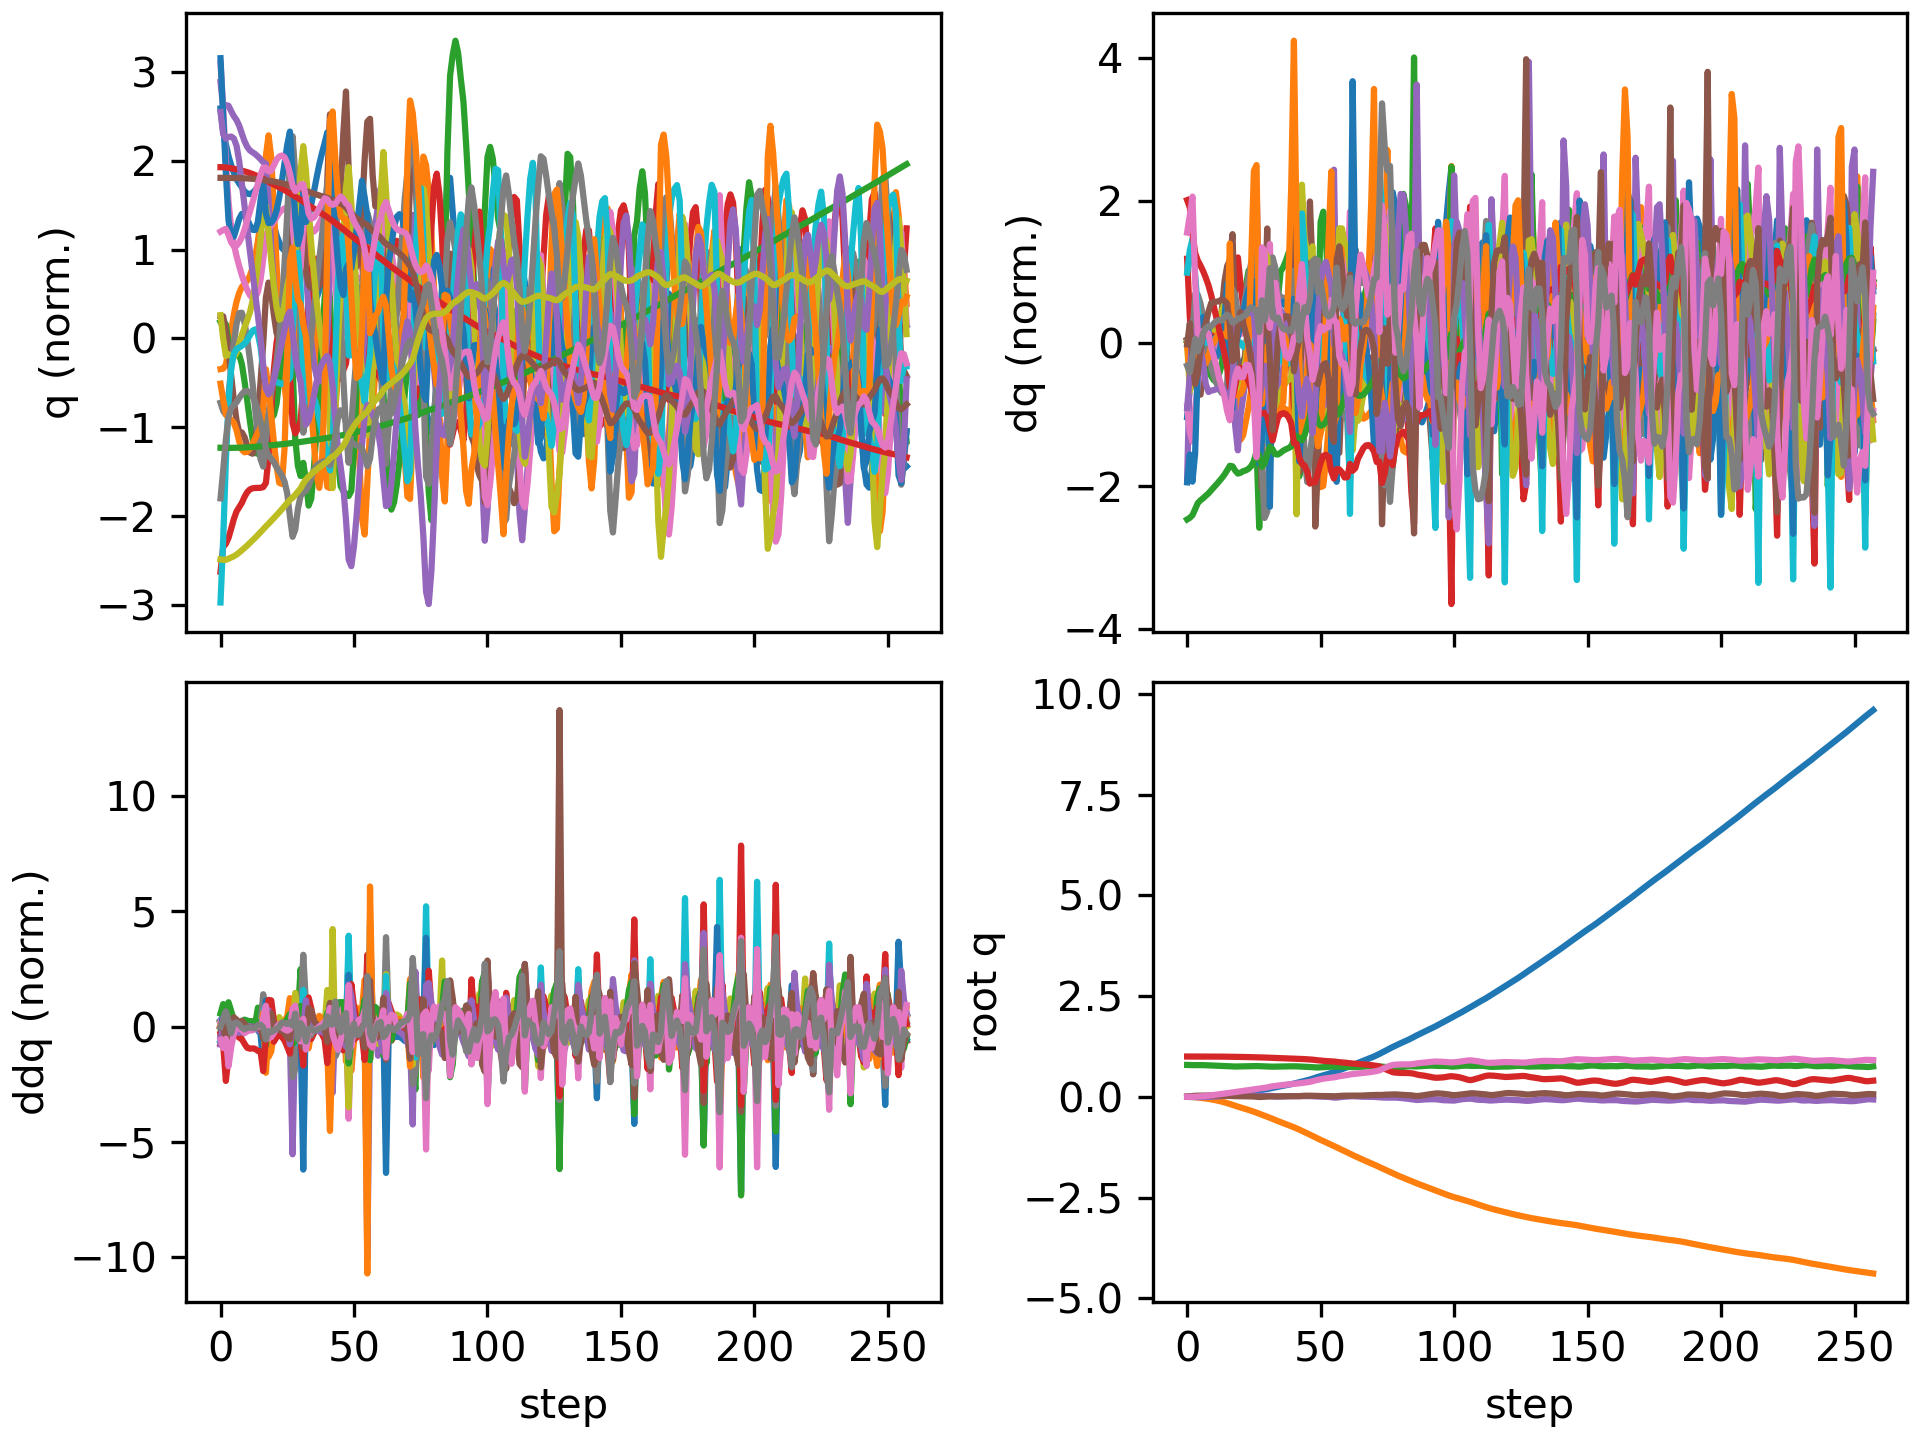

Values plotted in this chart, from the file beside it:
floating_base_joint_x, floating_base_joint_y, floating_base_joint_z, floating_base_joint_qw, floating_base_joint_qx, floating_base_joint_qy, floating_base_joint_qz, left_hip_pitch_joint_q, left_hip_roll_joint_q, left_hip_yaw_joint_q, left_knee_joint_q, left_ankle_pitch_joint_q, left_ankle_roll_joint_q, right_hip_pitch_joint_q, right_hip_roll_joint_q, right_hip_yaw_joint_q, right_knee_joint_q, right_ankle_pitch_joint_q, right_ankle_roll_joint_q, floating_base_joint_vx, floating_base_joint_vy, floating_base_joint_vz, floating_base_joint_wx, floating_base_joint_wy
-0.002163, -0.0003079, 0.7906, 1, -0.0001794, 0.005244, 0.000163, -0.05478, 0.0004141, -0.003146, 0.1247, -0.07667, 8.231257787365569e-06, -0.05456, 0.001823, 0.00289, 0.1246, -0.07663, -9.015927205268083e-05, -0.1115, -0.02755, -0.2076, -0.0295, 0.5841
-0.004562, -0.001285, 0.7876, 0.9999, 0.0006593, 0.01244, -0.001268, -0.1034, 0.0008659, -0.001977, 0.1984, -0.122, -0.0002094, -0.1423, -0.006508, -0.0253, 0.3036, -0.1863, -0.0183, -0.09312, -0.06953, -0.107, 0.1906, 0.6695
-0.006415, -0.00425, 0.7869, 0.9998, 0.001201, 0.02037, -0.001584, -0.129, 0.004589, -0.005076, 0.208, -0.1186, -0.01315, -0.2464, -0.01046, -0.04658, 0.5241, -0.299, -0.03489, -0.06381, -0.2221, 0.03101, -0.1487, 0.7625
-0.007151, -0.009919, 0.7872, 0.9997, -0.001799, 0.02619, 0.002335, -0.1536, 0.01782, -0.01996, 0.2253, -0.1198, -0.03114, -0.329, 0.009696, -0.04446, 0.6935, -0.3913, -0.03902, 0.005102, -0.3307, 0.008226, -0.4418, 0.346
-0.006366, -0.01705, 0.7872, 0.9996, -0.005562, 0.02834, 0.00642, -0.1725, 0.03588, -0.03041, 0.2527, -0.1298, -0.0535, -0.3807, 0.03744, -0.04605, 0.7898, -0.4241, -0.04123, 0.07246, -0.3751, 0.0005192, -0.3309, 0.08075
-0.004633, -0.02489, 0.787, 0.9995, -0.007496, 0.02907, 0.01028, -0.1882, 0.0521, -0.03159, 0.2814, -0.1388, -0.07646, -0.4131, 0.06307, -0.04814, 0.8318, -0.4232, -0.04465, 0.1036, -0.4035, -0.02484, -0.08705, 0.03528
-0.002332, -0.03333, 0.786, 0.9994, -0.007235, 0.02989, 0.01576, -0.2015, 0.06382, -0.02958, 0.3037, -0.1458, -0.09454, -0.4362, 0.08264, -0.04266, 0.8449, -0.4062, -0.05323, 0.1267, -0.4359, -0.07025, 0.09983, 0.09565
0.0004933, -0.04247, 0.7839, 0.9993, -0.005561, 0.03099, 0.02251, -0.2106, 0.07229, -0.03039, 0.3167, -0.1561, -0.1051, -0.4562, 0.09373, -0.03143, 0.8496, -0.3885, -0.06585, 0.155, -0.4743, -0.134, 0.1908, 0.09711
0.003865, -0.05244, 0.7807, 0.999, -0.002941, 0.03201, 0.02992, -0.2182, 0.07782, -0.03822, 0.3294, -0.1707, -0.1054, -0.4744, 0.09401, -0.02084, 0.8545, -0.379, -0.07534, 0.1814, -0.5177, -0.158, 0.3124, 0.0821
0.00784, -0.06339, 0.7776, 0.9988, 0.0009349, 0.03268, 0.03756, -0.2266, 0.08052, -0.05247, 0.3472, -0.1845, -0.1097, -0.4901, 0.08379, -0.01185, 0.8607, -0.3797, -0.07834, 0.2164, -0.5726, -0.1539, 0.4019, 0.01626
0.0125, -0.07555, 0.7745, 0.9984, 0.005344, 0.03279, 0.04544, -0.2316, 0.08362, -0.06838, 0.3611, -0.1948, -0.1176, -0.5032, 0.06719, -0.003334, 0.8706, -0.3889, -0.07767, 0.2496, -0.6387, -0.1519, 0.4126, -0.03149
0.01783, -0.08903, 0.7715, 0.998, 0.009888, 0.03239, 0.05382, -0.2325, 0.08831, -0.08524, 0.3692, -0.2011, -0.1236, -0.5137, 0.0462, 0.00638, 0.8843, -0.401, -0.07413, 0.2824, -0.7059, -0.1492, 0.4158, -0.07937
0.02386, -0.1039, 0.7686, 0.9974, 0.01451, 0.03141, 0.06244, -0.2298, 0.09572, -0.1004, 0.3726, -0.2047, -0.1247, -0.5196, 0.02195, 0.01996, 0.8971, -0.4098, -0.06855, 0.3177, -0.7719, -0.1477, 0.4223, -0.1405
0.03061, -0.12, 0.7657, 0.9968, 0.01927, 0.02988, 0.07102, -0.2243, 0.106, -0.1119, 0.3736, -0.2079, -0.1146, -0.5185, -0.004772, 0.03929, 0.9014, -0.4102, -0.06218, 0.3531, -0.8385, -0.1461, 0.4402, -0.1843
0.03814, -0.1375, 0.7627, 0.9961, 0.024, 0.02782, 0.07988, -0.2168, 0.1207, -0.1128, 0.3737, -0.2123, -0.09098, -0.5074, -0.03221, 0.06436, 0.8883, -0.3943, -0.05599, 0.393, -0.9115, -0.1545, 0.4243, -0.2314
0.04658, -0.1566, 0.7595, 0.9953, 0.02851, 0.02506, 0.08922, -0.208, 0.1398, -0.1066, 0.374, -0.2172, -0.05963, -0.4829, -0.05602, 0.09524, 0.8502, -0.3525, -0.05097, 0.4404, -0.9888, -0.1764, 0.3959, -0.3034
0.05607, -0.1774, 0.7558, 0.9944, 0.03211, 0.02142, 0.09861, -0.1983, 0.1641, -0.1001, 0.3762, -0.2229, -0.02458, -0.4426, -0.06362, 0.1286, 0.7886, -0.32, -0.02649, 0.4913, -1.101, -0.1904, 0.1723, -0.3474
0.06607, -0.2003, 0.7525, 0.9935, 0.03212, 0.01784, 0.108, -0.1961, 0.2011, -0.08216, 0.3884, -0.2253, 0.01683, -0.3963, -0.03774, 0.1354, 0.744, -0.3789, 0.01623, 0.4851, -1.161, -0.1173, -0.2042, -0.2199
0.07494, -0.2229, 0.7518, 0.9926, 0.03017, 0.01627, 0.1168, -0.2208, 0.2204, -0.08109, 0.4655, -0.2888, 0.03038, -0.3832, -0.00852, 0.1038, 0.7464, -0.3969, -0.005889, 0.4378, -1.097, 0.03123, -0.1793, -0.1316
0.08307, -0.244, 0.7526, 0.9914, 0.03052, 0.01543, 0.1261, -0.2633, 0.1995, -0.08367, 0.6045, -0.3779, 0.02033, -0.3756, 0.01254, 0.06953, 0.7502, -0.3959, -0.03677, 0.4037, -1.018, 0.06033, 0.1897, -0.09111
0.09115, -0.264, 0.7539, 0.9901, 0.03338, 0.01449, 0.1354, -0.2968, 0.1516, -0.08036, 0.7255, -0.4433, 0.0008779, -0.3682, 0.02687, 0.0381, 0.7532, -0.3882, -0.0668, 0.4127, -0.9925, 0.07216, 0.3098, -0.1342
0.09957, -0.284, 0.7554, 0.9887, 0.03612, 0.01324, 0.1447, -0.3176, 0.09839, -0.07096, 0.8052, -0.4908, -0.01548, -0.3594, 0.04399, 0.01289, 0.7522, -0.3721, -0.09399, 0.4305, -1.01, 0.08382, 0.1921, -0.1323
0.1083, -0.3045, 0.7571, 0.9872, 0.03771, 0.01214, 0.1542, -0.3327, 0.05169, -0.05111, 0.8528, -0.5221, -0.02063, -0.351, 0.06816, -0.002553, 0.7476, -0.3472, -0.1131, 0.4397, -1.037, 0.08693, 0.08485, -0.07368
0.1172, -0.3256, 0.7589, 0.9856, 0.03821, 0.01112, 0.1641, -0.3445, 0.01328, -0.02195, 0.8758, -0.5404, -0.0156, -0.3454, 0.1022, -0.0002675, 0.7459, -0.3148, -0.1144, 0.4574, -1.07, 0.08594, -0.02389, -0.0727
0.1267, -0.3475, 0.7607, 0.9839, 0.03731, 0.009513, 0.1746, -0.3501, -0.01603, 0.0113, 0.8754, -0.5468, 0.0006311, -0.3423, 0.1455, 0.01724, 0.7489, -0.2806, -0.07318, 0.4882, -1.113, 0.08725, -0.2102, -0.1227
0.1371, -0.3703, 0.7625, 0.9821, 0.03428, 0.006489, 0.1849, -0.3401, -0.03544, 0.03486, 0.8374, -0.5275, 0.03148, -0.3408, 0.1956, 0.03838, 0.7549, -0.245, 0.02432, 0.5437, -1.17, 0.08193, -0.4973, -0.2464
0.1494, -0.3942, 0.7632, 0.9804, 0.02939, 0.000596, 0.1948, -0.2937, -0.03975, 0.01472, 0.7142, -0.4182, 0.06312, -0.3365, 0.2488, 0.0528, 0.7632, -0.2192, 0.1399, 0.6524, -1.23, -0.02562, -0.7342, -0.5312
0.162, -0.4193, 0.7603, 0.9792, 0.02296, -0.004613, 0.2017, -0.2335, -0.002929, -0.03858, 0.5662, -0.2152, 0.09196, -0.3719, 0.2748, 0.04952, 0.8815, -0.3027, 0.155, 0.6117, -1.252, -0.186, -0.6482, -0.2375
0.1724, -0.4444, 0.7569, 0.9772, 0.0202, -0.002762, 0.2111, -0.2268, 0.02898, -0.1002, 0.5357, -0.2438, 0.03478, -0.4375, 0.2357, 0.06645, 1.047, -0.3867, 0.1208, 0.4793, -1.254, -0.1319, 0.08381, 0.5107
0.1824, -0.4694, 0.755, 0.9749, 0.02151, 0.002593, 0.2217, -0.251, 0.05908, -0.123, 0.5508, -0.2761, 0.02852, -0.4778, 0.1491, 0.1178, 1.119, -0.4377, 0.09557, 0.5155, -1.249, -0.07652, 0.354, 0.4932
0.1939, -0.4945, 0.7535, 0.9724, 0.02365, 0.005885, 0.2322, -0.2751, 0.08967, -0.1311, 0.5731, -0.2914, 0.07014, -0.4597, 0.05207, 0.1776, 1.018, -0.4168, 0.09035, 0.6231, -1.269, -0.1102, 0.2783, 0.1759
0.2073, -0.5205, 0.75, 0.9683, 0.0237, 0.00668, 0.2484, -0.3251, 0.1198, -0.1202, 0.6721, -0.346, 0.07479, -0.3783, -0.02879, 0.2079, 0.7643, -0.3335, 0.06761, 0.7069, -1.343, -0.2179, -0.197, 0.1109
0.2209, -0.5486, 0.7476, 0.9651, 0.0167, 0.007167, 0.2612, -0.3851, 0.1369, -0.1348, 0.8053, -0.4218, 0.04177, -0.3498, -0.01178, 0.1782, 0.6955, -0.3948, 0.05326, 0.6755, -1.41, -0.005814, -0.922, 0.2235
0.2336, -0.5761, 0.7482, 0.9627, 0.009065, 0.008383, 0.2702, -0.4329, 0.1242, -0.1558, 0.9329, -0.4935, 0.028, -0.3686, 0.03573, 0.132, 0.7131, -0.3831, 0.01297, 0.6211, -1.341, 0.06124, -0.481, 0.3349
0.246, -0.6023, 0.7498, 0.9602, 0.00634, 0.0105, 0.2791, -0.4583, 0.09173, -0.1499, 1.017, -0.5493, 0.02533, -0.3839, 0.07067, 0.08889, 0.7208, -0.3602, -0.02937, 0.6178, -1.279, 0.08992, 0.01292, 0.2443
0.2586, -0.6276, 0.7517, 0.9577, 0.007034, 0.01245, 0.2873, -0.4608, 0.05581, -0.1242, 1.049, -0.5893, 0.02455, -0.388, 0.09761, 0.05203, 0.7092, -0.3355, -0.06872, 0.6376, -1.258, 0.09558, 0.1951, 0.1403
0.2717, -0.6526, 0.7536, 0.9555, 0.009056, 0.01366, 0.2944, -0.4491, 0.02035, -0.09266, 1.055, -0.6135, 0.02423, -0.3824, 0.1232, 0.02014, 0.6813, -0.3085, -0.1046, 0.6613, -1.251, 0.08235, 0.2467, 0.02879
0.2851, -0.6777, 0.755, 0.9534, 0.01164, 0.01422, 0.3012, -0.4316, -0.01572, -0.05868, 1.052, -0.6224, 0.02742, -0.3714, 0.1484, -0.008124, 0.6453, -0.2828, -0.1189, 0.6774, -1.257, 0.0575, 0.2641, -0.0285
0.2988, -0.703, 0.756, 0.9513, 0.01437, 0.01453, 0.3077, -0.4118, -0.05293, -0.02117, 1.043, -0.6188, 0.03904, -0.3609, 0.1731, -0.03381, 0.6098, -0.261, -0.09045, 0.6906, -1.276, 0.03436, 0.2599, -0.03977
0.3128, -0.7288, 0.7566, 0.9492, 0.01666, 0.01487, 0.314, -0.3891, -0.09159, 0.01688, 1.014, -0.5997, 0.06251, -0.3535, 0.1976, -0.05793, 0.5773, -0.2417, -0.007914, 0.7077, -1.31, 0.01369, 0.1867, -0.003743
0.3278, -0.7562, 0.7571, 0.947, 0.01608, 0.01477, 0.3206, -0.3585, -0.1104, 0.03707, 0.9363, -0.5372, 0.122, -0.3497, 0.228, -0.07528, 0.5461, -0.2206, 0.1588, 0.7888, -1.425, -0.002525, -0.3083, 0.06521
0.3443, -0.7845, 0.756, 0.9436, 0.01398, 0.01371, 0.3304, -0.3128, -0.1115, 0.01635, 0.8021, -0.4271, 0.1828, -0.3368, 0.2387, -0.136, 0.5001, -0.2601, 0.3001, 0.8277, -1.427, -0.09192, -0.1005, 0.05679
0.3602, -0.8141, 0.7529, 0.9414, 0.01335, 0.0163, 0.3366, -0.287, -0.07631, -0.03439, 0.7244, -0.3258, 0.1727, -0.3797, 0.2171, -0.2068, 0.5753, -0.3325, 0.3101, 0.7994, -1.506, -0.1862, 0.01675, 0.3024
0.3755, -0.8448, 0.7482, 0.9395, 0.01383, 0.02132, 0.3416, -0.2835, -0.03968, -0.0846, 0.6884, -0.3874, 0.1168, -0.4838, 0.2136, -0.1144, 0.8175, -0.408, 0.2573, 0.7784, -1.544, -0.2335, 0.2325, 0.4274
0.3914, -0.8758, 0.7444, 0.9358, 0.01592, 0.0259, 0.3513, -0.3066, -0.002469, -0.1179, 0.6947, -0.4189, 0.09137, -0.5628, 0.1692, -0.03106, 1.038, -0.4732, 0.2123, 0.8349, -1.553, -0.1496, 0.3128, 0.2563
0.4092, -0.9072, 0.7419, 0.9318, 0.01749, 0.02785, 0.3614, -0.3338, 0.04115, -0.1394, 0.7112, -0.4203, 0.1124, -0.594, 0.09665, 0.0342, 1.153, -0.5192, 0.1915, 0.9346, -1.589, -0.1156, 0.07017, 0.05861
0.4291, -0.9397, 0.739, 0.9277, 0.01638, 0.02718, 0.3721, -0.3591, 0.09966, -0.1436, 0.723, -0.4108, 0.1654, -0.5873, 0.02798, 0.095, 1.169, -0.5366, 0.1886, 1.051, -1.657, -0.1777, -0.3362, -0.02003
0.4509, -0.9728, 0.7346, 0.9214, 0.01395, 0.02466, 0.3876, -0.3927, 0.1571, -0.1459, 0.7426, -0.3938, 0.2035, -0.5311, -0.02557, 0.1577, 1.055, -0.4863, 0.1867, 1.105, -1.649, -0.2852, -0.2523, -0.1472
0.4732, -1.005, 0.7291, 0.9125, 0.013, 0.02099, 0.4084, -0.4427, 0.172, -0.1478, 0.8159, -0.4202, 0.1333, -0.4246, -0.05962, 0.1826, 0.827, -0.4754, 0.1557, 1.093, -1.648, -0.1934, -0.4101, -0.09092
0.4935, -1.038, 0.7282, 0.9059, 0.008626, 0.01984, 0.423, -0.5003, 0.1385, -0.1437, 0.9397, -0.4692, 0.07102, -0.4353, -0.02195, 0.1382, 0.8276, -0.4845, 0.1011, 0.973, -1.596, 0.08353, -0.4417, 0.06701
0.5125, -1.069, 0.7309, 0.8995, 0.005008, 0.0192, 0.4366, -0.5376, 0.0675, -0.1104, 1.056, -0.5301, 0.04075, -0.4631, 0.01874, 0.08147, 0.8486, -0.4519, 0.04482, 0.9411, -1.538, 0.1807, -0.3232, 0.1197
0.5314, -1.1, 0.7352, 0.8931, 0.002478, 0.01886, 0.4494, -0.5443, -0.01279, -0.056, 1.113, -0.5877, 0.0452, -0.4779, 0.05148, 0.02396, 0.8365, -0.4076, 0.006521, 0.9512, -1.498, 0.2303, -0.2397, 0.0991
0.5508, -1.129, 0.7402, 0.888, 0.0003556, 0.01863, 0.4594, -0.5215, -0.08443, -0.006666, 1.098, -0.6098, 0.06413, -0.4821, 0.08378, -0.02568, 0.7982, -0.3605, 0.00964, 0.9854, -1.491, 0.2456, -0.2254, 0.111
0.5712, -1.159, 0.7449, 0.8836, -0.002702, 0.01801, 0.468, -0.4834, -0.1396, 0.02422, 1.043, -0.5937, 0.09547, -0.4793, 0.119, -0.07099, 0.7425, -0.3146, 0.05993, 1.049, -1.505, 0.2072, -0.3898, 0.1141
0.5935, -1.19, 0.7488, 0.8791, -0.009269, 0.0162, 0.4762, -0.4324, -0.1552, 0.03245, 0.9439, -0.5344, 0.1422, -0.4774, 0.1558, -0.1272, 0.695, -0.347, 0.15, 1.176, -1.588, 0.1704, -0.9706, 0.2499
0.6178, -1.222, 0.7503, 0.8751, -0.01843, 0.01347, 0.4834, -0.3594, -0.1054, 0.02574, 0.7309, -0.3525, 0.1761, -0.5116, 0.1965, -0.1414, 0.7725, -0.3825, 0.1556, 1.252, -1.627, -0.01025, -1.046, 0.1482
0.6407, -1.254, 0.7497, 0.8668, -0.01906, 0.01538, 0.4981, -0.3581, -0.05691, 0.02464, 0.6732, -0.3366, 0.1788, -0.5202, 0.1864, -0.1426, 0.8303, -0.5461, 0.05737, 1.061, -1.574, -0.01691, 0.8488, 0.1391
0.6619, -1.286, 0.749, 0.8594, -0.01079, 0.02129, 0.5108, -0.4005, -0.03538, 0.002389, 0.6982, -0.3365, 0.1275, -0.5369, 0.1558, -0.07369, 0.9582, -0.5869, 0.0652, 1.081, -1.575, -0.03967, 0.9931, -0.03063
0.6843, -1.318, 0.7481, 0.8536, -0.00263, 0.02555, 0.5203, -0.438, -0.002379, -0.01055, 0.7174, -0.3364, 0.09942, -0.537, 0.1215, 0.006708, 1.077, -0.6148, 0.07742, 1.16, -1.593, -0.04385, 0.7629, -0.06966
0.7086, -1.35, 0.7468, 0.8479, 0.003077, 0.028, 0.5294, -0.4669, 0.04842, -0.01348, 0.7122, -0.301, 0.1046, -0.5134, 0.08336, 0.08038, 1.145, -0.6529, 0.08182, 1.263, -1.622, -0.08923, 0.4124, -0.06613
... 198 more rows
